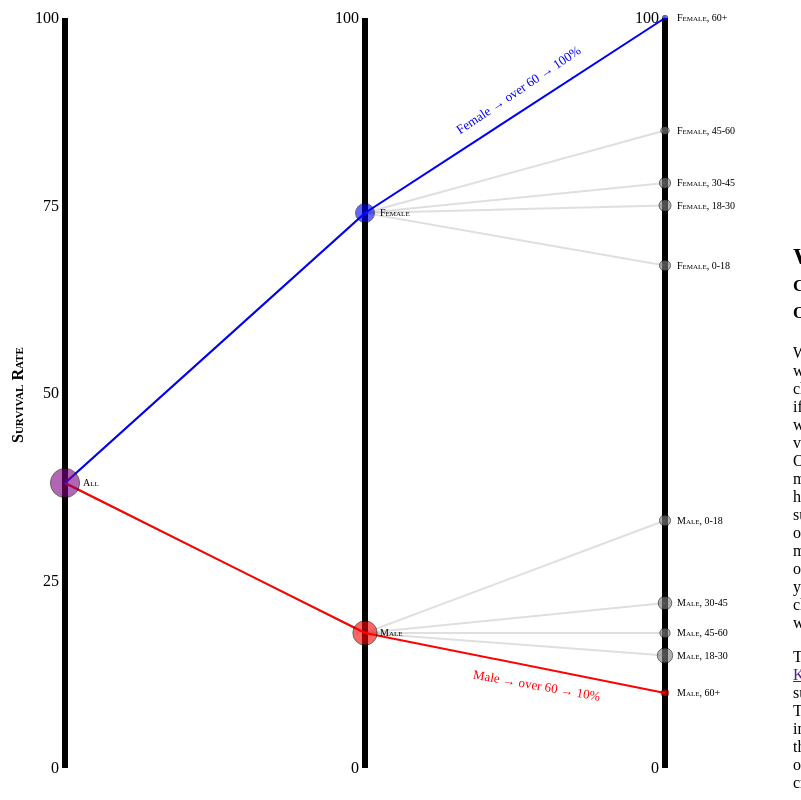
D3 v3 page, settled after 480 driven frames (8 s of simulated time); the page loaded 2 data file(s).


  d3.csv("./data/summary_data_2.csv",function(error1,data_points){
    d3.csv("./data/path_data_2.csv",function(error2,data_paths){
      return draw(data_points,data_paths);
    });
  });
  
// ── js/slope_chart_3.js
//This is our function to draw the D3 graphic.
function draw(data_points,data_paths){

  "use strict";

  //Define the size of the visualization
  //It will be horizontal 2:1
  var margin = 75,
      width  = 800 - margin,
      height = 900 - margin;

  //We select the svg from the html and set the 
  //width and height. We add a class in case we
  //want to style it later.   
  d3.select("body")
    .select("svg")
    .attr("width", width + margin)
    .attr("height", height + margin)
    .attr('class','slope_chart');

  //We need a scale for the y-scale, running from 
  //0 to 100.
  var vert_scale = d3.scale.linear()
          .range([height, margin])
          .domain([0,100]);

  //To create the radius scale we need the max passengers
  var passengers_max = d3.max(data_points, function(d) {
                            return d.NumPassengers;
                        });

  //We define the radius scale - using the square
  //root scale to ensure we don't increase the
  //lie factor of the visualization.
  var circ_rad_scale = d3.scale.sqrt()
                         .domain([0,passengers_max])
                         .range([2,6]);

  //We define the left hand axis using the vertical
  //scale defined above.
  var vert_l_axis = d3.svg.axis()
          .scale(vert_scale)
          .orient("left")
          .tickValues([0,25,50,75,100]);

  //For all but the first axis, we only show the 0 and 
  //100 tick marks to reduce chart junk
  var vert_c_axis = d3.svg.axis()
          .scale(vert_scale)
          .orient("left")
          .tickValues([0,100]);                       

  //Add the axes and 300px intervals
  d3.select("svg")
    .append("g")
    .attr("class", "y axis")
    .attr("transform", "translate(" + margin + ",0)")
    .call(vert_l_axis);

  d3.select("svg")
    .append("g")
    .attr("class", "y axis")
    .attr("transform", "translate(" + (margin+300) + ",0)")
    .call(vert_c_axis);

  d3.select("svg")
    .append("g")
    .attr("class", "y axis")
    .attr("transform", "translate(" + (margin+600) + ",0)")
    .call(vert_c_axis);

  //We define a line function to use for our paths. We
  //have to map the x values according to which point
  //we're plotting, and the y values according to the
  //vertical scale.
  var lineGen = d3.svg.line()
    .x(function(d,i) {
      return margin-3 + i*300;
    })
    .y(function(d,i) {
      return vert_scale(d);
    });

  //This code isn't very 'd3-like' however it appears the
  //easiest way to plot the lines (which are from a different
  //data source). We cycle through each path.
  data_paths.forEach(function(data_path){
    //Pull out the four values to be plotted.
    var line_array = [data_path.SurvRate_1,data_path.SurvRate_2,data_path.SurvRate_3];

    //We identify the two highlighted paths - for maximal and 
    //minimal survival rates. We first set the default values.
    var color = 'grey';
    var opacity = 0.25;

    //We now select the paths.
    if (data_path.Gender=='female' && data_path.Age == 'older'){
      color = 'blue';
      opacity = 1;
    } else if (data_path.Gender=='male' && data_path.Age == 'older'){
      color = 'red';
      opacity = 1;
    }

    //Highlight paths according to gender
    var highlight_class = 'highlight-path-female';
    if (data_path.Gender=='male'){
      highlight_class = 'highlight-path-male';
    }

    //We now add a path for every item in data_paths.
    d3.select("svg")
      .append('svg:path')
      .attr('d', lineGen(line_array)) //Where to plot line
      .attr('stroke', color)          //Including highlighting
      .attr('opacity', opacity)       //Including highlighting
      .attr('stroke-width', 2)
      .attr('fill', 'none')
      .on('mouseover',function(){
        //We want to highlight paths on mouseover
        d3.select(this).classed(highlight_class,true);
      })
      .on('mouseout',function(){
        //Don't forget to de-highlight on mouseout!
        d3.select(this).classed(highlight_class,false);
      });
  }); //end of for loop

  //We now add all the circles for the data points. We use
  //enter as we have not got any data pre-loaded.
  d3.select("svg")
    .selectAll("circle")
    .data(data_points)
    .enter()
    .append("circle")
    .attr('class','nofilter');

  //For each circle we now set the position, size, fill,
  //classes, mouseover behaviour etc 
  d3.selectAll("circle")
    .attr("cx", function(d) {
        var axis = margin-3;
        if (d.Gender != 'all') {
          axis += 300; //If it has Gender then not first column
        }
        if (d.Age != 'all') {
          axis += 300; //If it has Age then not second column
        }
        return axis;
    })
    .attr("cy", function(d) {
      //We convert the survival rate to the vertical scale (0-100%)
      return vert_scale(d.SurvRate);
    })
    .attr("r", function(d) {
      //We convert the NumPassengers to the radius circle (recall this
      //is a squareroot scale)
      return circ_rad_scale(d.NumPassengers);
    })
    .style("fill", function(d){
      //We set the fill according to if it is a highlighted path or not
      if (d.Gender == 'all'){
        //We choose purple because it is red+blue :)
        return 'purple';
      } else if (d.Gender == 'female' && (d.Age == 'all' || d.Age  ==  'older')){
        //This logic is ugly - but it defines if the circle is in the
        //female-older highlighted path.
        return 'blue';
      } else if(d.Gender == 'male' && (d.Age == 'all' || (d.Age  ==  'older'))) {
        //This logic is also ugly! It selects circles in the male-
        //older-hassibsp highlighted path.
        return 'red';
      } else {
        //Everything else we set to just be grey.
        return 'grey';
      }
    })
    .style("stroke",'black') //Border all circles
    .on("mouseover", function(d) {
      //We introduce interaction through mouseover tooltips and highlights.

      //The highlight changes the color of the circle
      d3.select(this).classed('highlight',true);

      //Get the circle's coordinates, to position the tooltip appropriately
      var xPosition = -60+parseFloat(d3.select(this).attr("cx")) + circ_rad_scale(d3.select(this).attr("NumPassengers"))/2;
      var yPosition = 40+parseFloat(d3.select(this).attr("cy")) + circ_rad_scale(d3.select(this).attr("NumPassengers"))/2;

      //The following are used to decide what text to show in the tooltip
      var gender_dict = {'male':'Male','female':'Female','all':'Both'};
      var age_dict = {'all':'All Ages','child':'0-18','young':'18-30', 'middle': '30-45', 'old': '45-60', 'older': '60+'};          

      //Update the tooltip position
      d3.select("#tooltip")
        .style("left", xPosition + "px")
        .style("top", yPosition + "px");
      //Update all the text on the tooltip according to the data.
      d3.select("#tooltip")
        .select("#tooltip_percentage")
        .text(d.SurvRate + '% survived (' + d.NumPassengers + ' passengers)');
      d3.select("#tooltip")
        .select("#tooltip_gender")
        .text(gender_dict[d.Gender]);
      d3.select("#tooltip")
        .select("#tooltip_age")
        .text(age_dict[d.Age]);

      //Make sure to show the tooltip!
      d3.select("#tooltip").classed("hidden", false);

    })
    .on("mouseout", function() {
      //When we leave the circle we turn off the highlight.
      d3.select(this).classed('highlight',false);

      //We also hide the tooltip
      d3.select("#tooltip").classed("hidden", true);

    });

  //We add in the labels for each circle 
  d3.select("svg")
    .selectAll(".circle-labels")
    .data(data_points)
    .enter()
    .append("text")
    .attr('class','circle-labels');

  //We add all the labels with class .circle-labels
  d3.selectAll(".circle-labels")
    .attr("x", function(d) {
        var axis = margin+15;
        if (d.Gender != 'all') {
          axis += 300-3; //If it has Gender then not first column
        }
        if (d.Age != 'all') {
          axis += 300-3; //If it has Age then not second column
        }
        return axis;
    })
    .attr("y", function(d) {
      //We convert the survival rate to the vertical scale (0-100%)
      return vert_scale(d.SurvRate)+3;
    })
    .text(function(d){
      var gender_dict = {'male':'Male','female':'Female','all':'Both'};
      var age_dict = {'all':'All Ages','child':'0-18','young':'18-30', 'middle': '30-45', 'old': '45-60', 'older': '60+'};          

      if (d.Gender == 'all') {
        return 'All'; //If it has Gender then not first column
      }
      if (d.Age == 'all') {
        return gender_dict[d.Gender]; //If it has Age then not second column
      }
      return gender_dict[d.Gender]+', '+age_dict[d.Age]; 
    });


  //We add in the labels to the axes (manually).
  d3.select('svg')
    .append('text')
    .text('Survival Rate')
    .attr('x',-500)
    .attr('y',30)
    .attr('transform','rotate(-90)')
    .classed('axis-label',true);


  //We also add labels to the highlighted paths.
  d3.select('svg')
    .append('text')
    .text('Female → over 60 → 100%')
    .attr('x',280)
    .attr('y',420)
    .attr('transform','rotate(-34)')
    .classed('best-class',true);
  d3.select('svg')
    .append('text')
    .text('Male → over 60 → 10%')
    .attr('x',600)
    .attr('y',641)
    .attr('transform','rotate(10)')
    .classed('worst-class',true);

};



### data: data/path_data_2.csv
id, Gender, Age, SurvRate_1, NumPassengers_1, SurvRate_2, NumPassengers_2, SurvRate_3, NumPassengers_3
1, male, child, 38, 891, 18, 577, 33, 71
2, male, young, 38, 891, 18, 577, 15, 180
3, male, middle, 38, 891, 18, 577, 22, 129
4, male, old, 38, 891, 18, 577, 18, 54
5, male, older, 38, 891, 18, 577, 10, 19
6, female, child, 38, 891, 74, 314, 67, 68
7, female, young, 38, 891, 74, 314, 75, 90
8, female, middle, 38, 891, 74, 314, 78, 73
9, female, old, 38, 891, 74, 314, 85, 27
10, female, older, 38, 891, 74, 314, 100, 3

### data: data/summary_data_2.csv
id, Gender, Age, SurvRate, NumPassengers
1, all, all, 38, 891
2, male, all, 18, 577
3, male, child, 33, 71
4, male, young, 15, 180
5, male, middle, 22, 129
6, male, old, 18, 54
7, male, older, 10, 19
8, female, all, 74, 314
9, female, child, 67, 68
10, female, young, 75, 90
11, female, middle, 78, 73
12, female, old, 85, 27
13, female, older, 100, 3